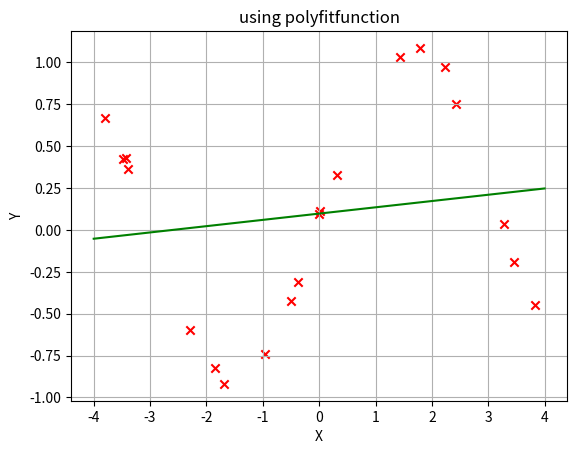

Write the Python code that produced this figure.
import numpy as np
import matplotlib.pyplot as plt
np.random.seed(7)

x = np.random.rand(20)*8-4

y = np.sin(x) + np.random.rand(20)*0.2


omega = np.polyfit(x,y,1) #測試各次方

f=np.poly1d(omega)


plt.xlabel('X')
plt.ylabel('Y')
plt.title('using polyfitfunction')
plt.grid()
plt.scatter(x, y, marker='x', c='red')

xx = np.linspace(-4, 4, 100)

plt.plot(xx, f(xx), color='green')

plt.show()